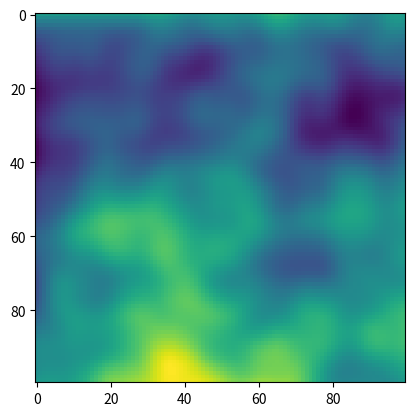

Source code (Python):
import numpy as np
import matplotlib.pyplot as plt

def perlin(x, y, seed=0):
    # permutation table
    np.random.seed(seed)
    p = np.arange(256, dtype=int)
    np.random.shuffle(p)
    p = np.stack([p, p]).flatten()
    # coordinates of the top-left
    xi, yi = x.astype(int), y.astype(int)
    # internal coordinates
    xf, yf = x - xi, y - yi
    # fade factors
    u, v = fade(xf), fade(yf)
    # noise components
    n00 = gradient(p[p[xi] + yi], xf, yf)
    n01 = gradient(p[p[xi] + yi + 1], xf, yf - 1)
    n11 = gradient(p[p[xi + 1] + yi + 1], xf - 1, yf - 1)
    n10 = gradient(p[p[xi + 1] + yi], xf - 1, yf)
    # combine noises
    x1 = lerp(n00, n10, u)
    x2 = lerp(n01, n11, u)  # FIX1: I was using n10 instead of n01
    return lerp(x1, x2, v)  # FIX2: I also had to reverse x1 and x2 here

def lerp(a, b, x):
    "linear interpolation"
    return a + x * (b - a)

def fade(t):
    "6t^5 - 15t^4 + 10t^3"
    return 6 * t**5 - 15 * t**4 + 10 * t**3

def gradient(h, x, y):
    "grad converts h to the right gradient vector and return the dot product with (x,y)"
    vectors = np.array([[0, 1], [0, -1], [1, 0], [-1, 0]])
    g = vectors[h % 4]
    return g[:, :, 0] * x + g[:, :, 1] * y

# EDIT : generating noise at multiple frequencies and adding them up
p = np.zeros((100,100))
for i in range(4):
    freq = 2**i
    lin = np.linspace(0, freq, 100, endpoint=False)
    x, y = np.meshgrid(lin, lin)  # FIX3: I thought I had to invert x and y here but it was a mistake
    p = perlin(x, y, seed=87) / freq + p

plt.imshow(p, origin='upper')